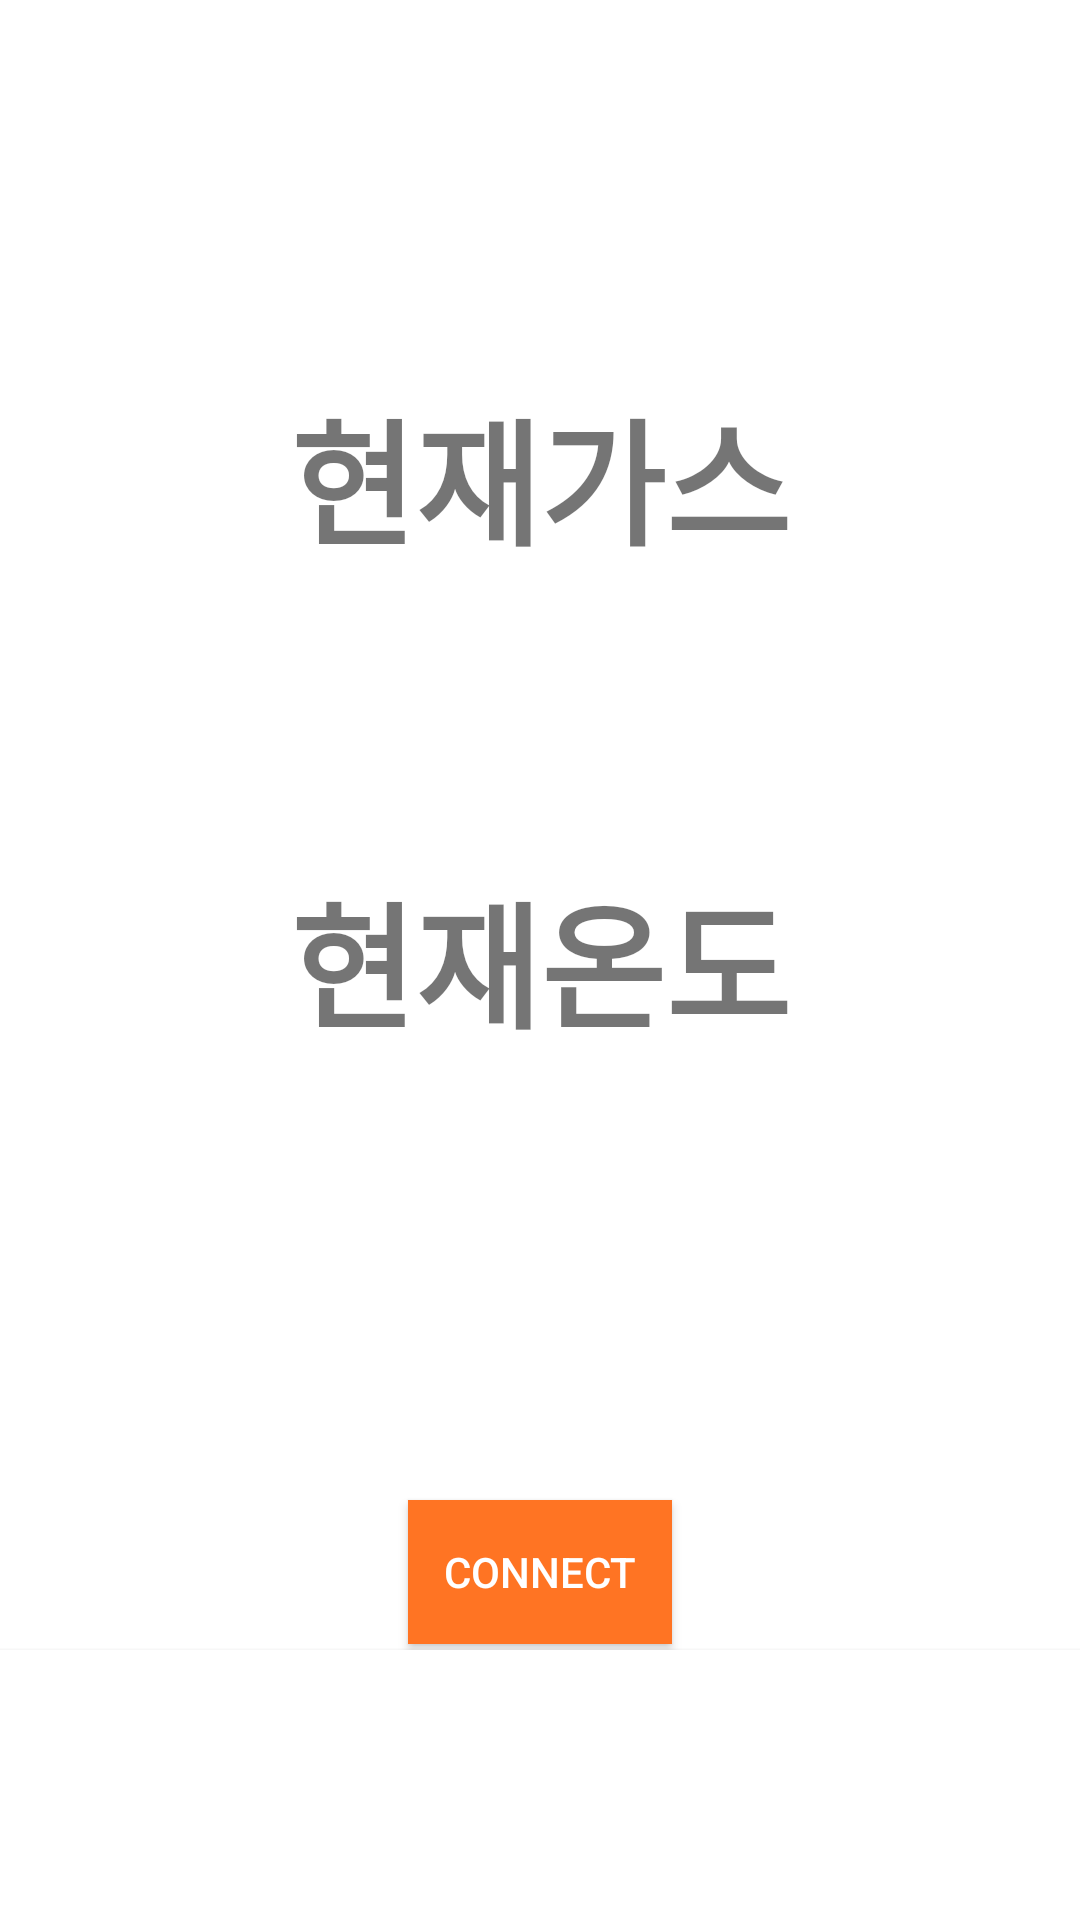

This screen was rendered from an Android layout file. Write that file and the resources it references.
<!-- AndroidManifest.xml: application theme AppTheme -->
<!-- res/layout/activity_blue.xml -->
<?xml version="1.0" encoding="utf-8"?>

<RelativeLayout xmlns:android="http://schemas.android.com/apk/res/android"
    xmlns:tools="http://schemas.android.com/tools"
    android:layout_width="match_parent"
    android:layout_height="match_parent"
    android:orientation="vertical"
    android:background="#FFF">


    <TextView
        android:id="@+id/text_income"
        android:layout_width="wrap_content"
        android:layout_height="wrap_content"
        android:layout_centerInParent="true"
        android:text="현재온도"
        android:textSize="22pt"
        android:textStyle="bold"/>

    <Button
        android:id="@+id/button_connect"
        android:layout_width="wrap_content"
        android:layout_height="wrap_content"
        android:layout_alignParentTop="true"
        android:layout_centerHorizontal="true"
        android:layout_marginTop="500dp"
        android:background="#ff7423"
        android:text="Connect"
        android:textColor="#FFFF" />



    <TextView
        android:id="@+id/text_income2"
        android:layout_width="wrap_content"
        android:layout_height="wrap_content"
        android:layout_above="@+id/text_income"
        android:layout_centerHorizontal="true"
        android:layout_marginTop="95dp"
        android:layout_marginBottom="95dp"
        android:text="현재가스"
        android:textSize="22pt"
        android:textStyle="bold"
        android:visibility="visible" />





    <Button
        android:id="@+id/button3"
        android:layout_width="match_parent"
        android:layout_height="match_parent"
        android:text=" "
        android:layout_alignParentTop="true"
        android:layout_centerHorizontal="true"
        android:layout_marginTop="550dp"
        android:background="#ffffff"
        android:onClick="onButton5Clicked"/>



</RelativeLayout>
<!-- resources referenced by this layout -->
<resources>
  <style name="AppTheme" parent="Theme.AppCompat.Light.NoActionBar">
  
          
          <item name="colorPrimary">#ff7423</item>
          <item name="colorPrimaryDark">#ff7423</item>
          <item name="colorAccent">@color/colorAccent</item>
          <item name="windowActionBar">false</item>
          <item name="windowNoTitle">true</item>
  
      </style>
  <!-- not gathered from this repository: default colours our renderer supplied (Android Studio template values) -->
  <color name="colorAccent">#FF03DAC5</color>
</resources>
